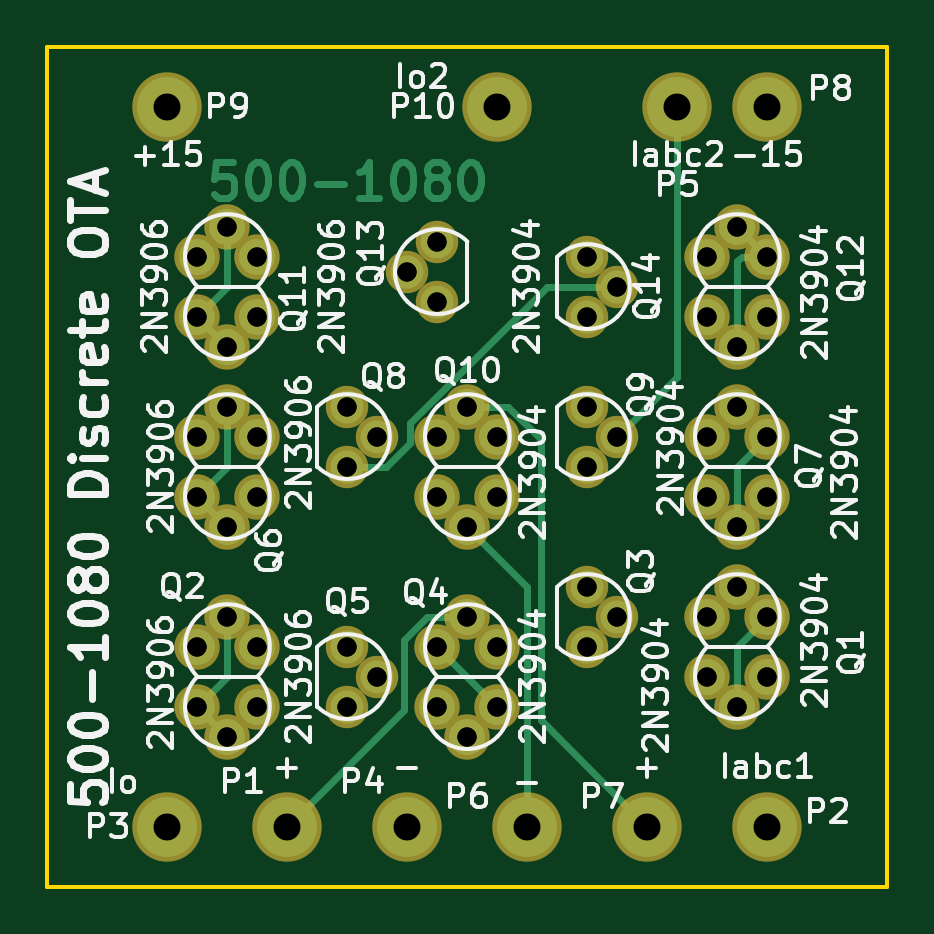
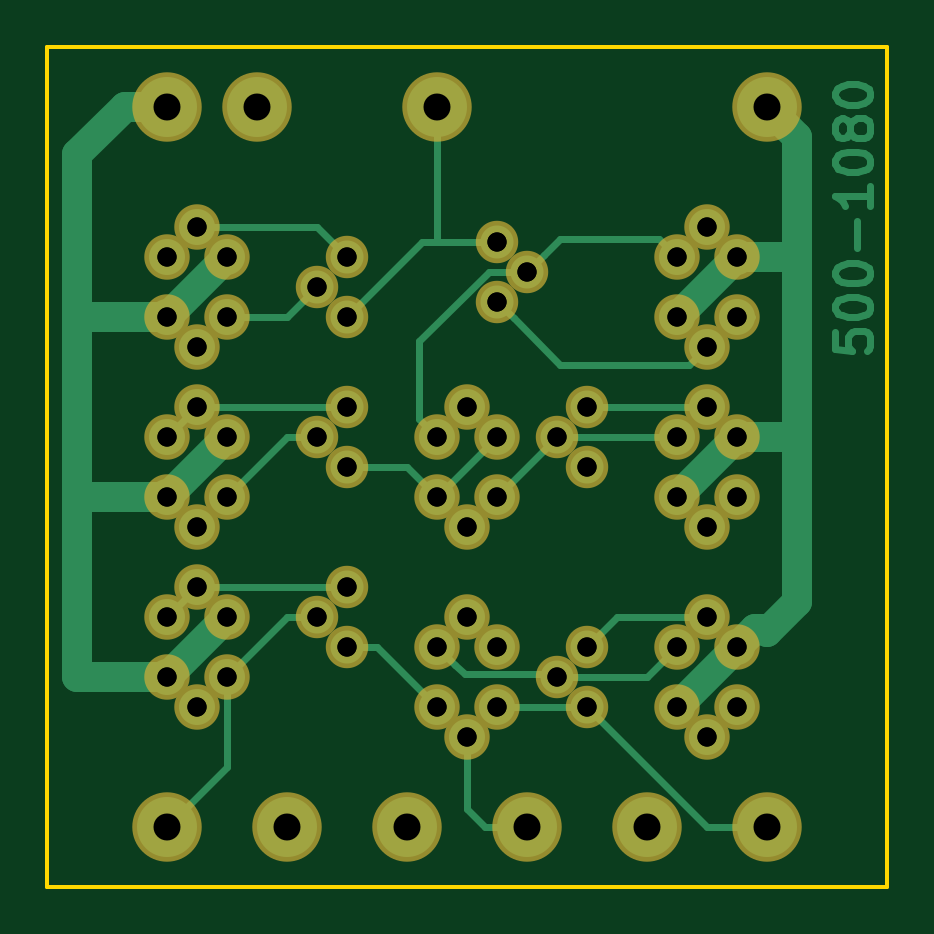
Circuit board: 9 layer files. Board 35.6 x 35.6 mm.
- bottom_copper: 500-1080-B.Cu.gbl (9670 bytes)
- bottom_mask: 500-1080-B.Mask.gbs (2252 bytes)
- outline: 500-1080-Edge.Cuts.gm1 (521 bytes)
- top_copper: 500-1080-F.Cu.gtl (7666 bytes)
- top_mask: 500-1080-F.Mask.gts (2252 bytes)
- top_silk: 500-1080-F.SilkS.gto (67381 bytes)
- drill: 500-1080-NPTH.xln (172 bytes)
- drill: 500-1080.drl (986 bytes)
- drill: 500-1080.xln (1412 bytes)

=== bottom_copper: 500-1080-B.Cu.gbl (9670 bytes, source omitted) ===
=== bottom_mask: 500-1080-B.Mask.gbs ===
G04 #@! TF.FileFunction,Soldermask,Bot*
%FSLAX46Y46*%
G04 Gerber Fmt 4.6, Leading zero omitted, Abs format (unit mm)*
G04 Created by KiCad (PCBNEW (2016-03-22 BZR 6643, Git db8c72c)-product) date 4/2/2016 6:11:23 PM*
%MOMM*%
G01*
G04 APERTURE LIST*
%ADD10C,0.100000*%
%ADD11C,2.940000*%
%ADD12C,1.797000*%
%ADD13C,1.924000*%
G04 APERTURE END LIST*
D10*
D11*
X95250000Y-81280000D03*
X86360000Y-111760000D03*
X106680000Y-111760000D03*
X81280000Y-111760000D03*
X91440000Y-111760000D03*
X102870000Y-81280000D03*
X96520000Y-111760000D03*
X101600000Y-111760000D03*
X106680000Y-81280000D03*
X81280000Y-81280000D03*
D12*
X88900000Y-93980000D03*
X90170000Y-95250000D03*
X88900000Y-96520000D03*
X99060000Y-93980000D03*
X100330000Y-95250000D03*
X99060000Y-96520000D03*
X99060000Y-87630000D03*
X100330000Y-88900000D03*
X99060000Y-90170000D03*
X92710000Y-89535000D03*
X91440000Y-88265000D03*
X92710000Y-86995000D03*
X88900000Y-104140000D03*
X90170000Y-105410000D03*
X88900000Y-106680000D03*
X99060000Y-101600000D03*
X100330000Y-102870000D03*
X99060000Y-104140000D03*
D13*
X105410000Y-91440000D03*
X104140000Y-90170000D03*
X106680000Y-90170000D03*
X106680000Y-87630000D03*
X104140000Y-87630000D03*
X105410000Y-86360000D03*
X83820000Y-86360000D03*
X85090000Y-87630000D03*
X82550000Y-87630000D03*
X82550000Y-90170000D03*
X85090000Y-90170000D03*
X83820000Y-91440000D03*
X93980000Y-99060000D03*
X92710000Y-97790000D03*
X95250000Y-97790000D03*
X95250000Y-95250000D03*
X92710000Y-95250000D03*
X93980000Y-93980000D03*
X105410000Y-99060000D03*
X104140000Y-97790000D03*
X106680000Y-97790000D03*
X106680000Y-95250000D03*
X104140000Y-95250000D03*
X105410000Y-93980000D03*
X83820000Y-93980000D03*
X85090000Y-95250000D03*
X82550000Y-95250000D03*
X82550000Y-97790000D03*
X85090000Y-97790000D03*
X83820000Y-99060000D03*
X93980000Y-102870000D03*
X95250000Y-104140000D03*
X92710000Y-104140000D03*
X92710000Y-106680000D03*
X95250000Y-106680000D03*
X93980000Y-107950000D03*
X83820000Y-102870000D03*
X85090000Y-104140000D03*
X82550000Y-104140000D03*
X82550000Y-106680000D03*
X85090000Y-106680000D03*
X83820000Y-107950000D03*
X105410000Y-106680000D03*
X104140000Y-105410000D03*
X106680000Y-105410000D03*
X106680000Y-102870000D03*
X104140000Y-102870000D03*
X105410000Y-101600000D03*
M02*

=== outline: 500-1080-Edge.Cuts.gm1 ===
G04 #@! TF.FileFunction,Profile,NP*
%FSLAX46Y46*%
G04 Gerber Fmt 4.6, Leading zero omitted, Abs format (unit mm)*
G04 Created by KiCad (PCBNEW (2016-03-22 BZR 6643, Git db8c72c)-product) date 4/2/2016 6:11:23 PM*
%MOMM*%
G01*
G04 APERTURE LIST*
%ADD10C,0.100000*%
%ADD11C,0.150000*%
G04 APERTURE END LIST*
D10*
D11*
X76200000Y-114300000D02*
X76200000Y-78740000D01*
X111760000Y-114300000D02*
X76200000Y-114300000D01*
X111760000Y-78740000D02*
X111760000Y-114300000D01*
X76200000Y-78740000D02*
X111760000Y-78740000D01*
M02*

=== top_copper: 500-1080-F.Cu.gtl (7666 bytes, source omitted) ===
=== top_mask: 500-1080-F.Mask.gts ===
G04 #@! TF.FileFunction,Soldermask,Top*
%FSLAX46Y46*%
G04 Gerber Fmt 4.6, Leading zero omitted, Abs format (unit mm)*
G04 Created by KiCad (PCBNEW (2016-03-22 BZR 6643, Git db8c72c)-product) date 4/2/2016 6:11:23 PM*
%MOMM*%
G01*
G04 APERTURE LIST*
%ADD10C,0.100000*%
%ADD11C,2.940000*%
%ADD12C,1.797000*%
%ADD13C,1.924000*%
G04 APERTURE END LIST*
D10*
D11*
X95250000Y-81280000D03*
X86360000Y-111760000D03*
X106680000Y-111760000D03*
X81280000Y-111760000D03*
X91440000Y-111760000D03*
X102870000Y-81280000D03*
X96520000Y-111760000D03*
X101600000Y-111760000D03*
X106680000Y-81280000D03*
X81280000Y-81280000D03*
D12*
X88900000Y-93980000D03*
X90170000Y-95250000D03*
X88900000Y-96520000D03*
X99060000Y-93980000D03*
X100330000Y-95250000D03*
X99060000Y-96520000D03*
X99060000Y-87630000D03*
X100330000Y-88900000D03*
X99060000Y-90170000D03*
X92710000Y-89535000D03*
X91440000Y-88265000D03*
X92710000Y-86995000D03*
X88900000Y-104140000D03*
X90170000Y-105410000D03*
X88900000Y-106680000D03*
X99060000Y-101600000D03*
X100330000Y-102870000D03*
X99060000Y-104140000D03*
D13*
X105410000Y-91440000D03*
X104140000Y-90170000D03*
X106680000Y-90170000D03*
X106680000Y-87630000D03*
X104140000Y-87630000D03*
X105410000Y-86360000D03*
X83820000Y-86360000D03*
X85090000Y-87630000D03*
X82550000Y-87630000D03*
X82550000Y-90170000D03*
X85090000Y-90170000D03*
X83820000Y-91440000D03*
X93980000Y-99060000D03*
X92710000Y-97790000D03*
X95250000Y-97790000D03*
X95250000Y-95250000D03*
X92710000Y-95250000D03*
X93980000Y-93980000D03*
X105410000Y-99060000D03*
X104140000Y-97790000D03*
X106680000Y-97790000D03*
X106680000Y-95250000D03*
X104140000Y-95250000D03*
X105410000Y-93980000D03*
X83820000Y-93980000D03*
X85090000Y-95250000D03*
X82550000Y-95250000D03*
X82550000Y-97790000D03*
X85090000Y-97790000D03*
X83820000Y-99060000D03*
X93980000Y-102870000D03*
X95250000Y-104140000D03*
X92710000Y-104140000D03*
X92710000Y-106680000D03*
X95250000Y-106680000D03*
X93980000Y-107950000D03*
X83820000Y-102870000D03*
X85090000Y-104140000D03*
X82550000Y-104140000D03*
X82550000Y-106680000D03*
X85090000Y-106680000D03*
X83820000Y-107950000D03*
X105410000Y-106680000D03*
X104140000Y-105410000D03*
X106680000Y-105410000D03*
X106680000Y-102870000D03*
X104140000Y-102870000D03*
X105410000Y-101600000D03*
M02*

=== top_silk: 500-1080-F.SilkS.gto (67381 bytes, source omitted) ===
=== drill: 500-1080-NPTH.xln ===
M48
;DRILL file {KiCad (2016-03-22 BZR 6643, Git db8c72c)-product} date 4/2/2016 6:10:01 PM
;FORMAT={2:4/ absolute / inch / keep zeros}
FMAT,2
INCH,TZ
%
G90
G05
M72
T0
M30

=== drill: 500-1080.drl ===
M48
;DRILL file {KiCad 4.0.6} date 03/16/17 19:34:39
;FORMAT={-:-/ absolute / inch / decimal}
FMAT,2
INCH,TZ
T1C0.032
T2C0.045
%
G90
G05
M72
T1
X3.25Y-3.45
X3.25Y-3.55
X3.25Y-3.75
X3.25Y-3.85
X3.25Y-4.1
X3.25Y-4.2
X3.3Y-3.4
X3.3Y-3.6
X3.3Y-3.7
X3.3Y-3.9
X3.3Y-4.05
X3.3Y-4.25
X3.35Y-3.45
X3.35Y-3.55
X3.35Y-3.75
X3.35Y-3.85
X3.35Y-4.1
X3.35Y-4.2
X3.5Y-3.7
X3.5Y-3.8
X3.5Y-4.1
X3.5Y-4.2
X3.55Y-3.75
X3.55Y-4.15
X3.6Y-3.475
X3.65Y-3.425
X3.65Y-3.525
X3.65Y-3.75
X3.65Y-3.85
X3.65Y-4.1
X3.65Y-4.2
X3.7Y-3.7
X3.7Y-3.9
X3.7Y-4.05
X3.7Y-4.25
X3.75Y-3.75
X3.75Y-3.85
X3.75Y-4.1
X3.75Y-4.2
X3.9Y-3.45
X3.9Y-3.55
X3.9Y-3.7
X3.9Y-3.8
X3.9Y-4.
X3.9Y-4.1
X3.95Y-3.5
X3.95Y-3.75
X3.95Y-4.05
X4.1Y-3.45
X4.1Y-3.55
X4.1Y-3.75
X4.1Y-3.85
X4.1Y-4.05
X4.1Y-4.15
X4.15Y-3.4
X4.15Y-3.6
X4.15Y-3.7
X4.15Y-3.9
X4.15Y-4.
X4.15Y-4.2
X4.2Y-3.45
X4.2Y-3.55
X4.2Y-3.75
X4.2Y-3.85
X4.2Y-4.05
X4.2Y-4.15
T2
X3.2Y-3.2
X3.2Y-4.4
X3.4Y-4.4
X3.6Y-4.4
X3.75Y-3.2
X3.8Y-4.4
X4.Y-4.4
X4.05Y-3.2
X4.2Y-3.2
X4.2Y-4.4
T0
M30

=== drill: 500-1080.xln ===
M48
;DRILL file {KiCad (2016-03-22 BZR 6643, Git db8c72c)-product} date 4/2/2016 6:10:01 PM
;FORMAT={2:4/ absolute / inch / keep zeros}
FMAT,2
INCH,TZ
T1C0.032
T2C0.040
%
G90
G05
M72
T1
X032500Y-034500
X032500Y-035500
X032500Y-037500
X032500Y-038500
X032500Y-041000
X032500Y-042000
X033000Y-034000
X033000Y-036000
X033000Y-037000
X033000Y-039000
X033000Y-040500
X033000Y-042500
X033500Y-034500
X033500Y-035500
X033500Y-037500
X033500Y-038500
X033500Y-041000
X033500Y-042000
X035000Y-037000
X035000Y-038000
X035000Y-041000
X035000Y-042000
X035500Y-037500
X035500Y-041500
X036000Y-034750
X036500Y-034250
X036500Y-035250
X036500Y-037500
X036500Y-038500
X036500Y-041000
X036500Y-042000
X037000Y-037000
X037000Y-039000
X037000Y-040500
X037000Y-042500
X037500Y-037500
X037500Y-038500
X037500Y-041000
X037500Y-042000
X039000Y-034500
X039000Y-035500
X039000Y-037000
X039000Y-038000
X039000Y-040000
X039000Y-041000
X039500Y-035000
X039500Y-037500
X039500Y-040500
X041000Y-034500
X041000Y-035500
X041000Y-037500
X041000Y-038500
X041000Y-040500
X041000Y-041500
X041500Y-034000
X041500Y-036000
X041500Y-037000
X041500Y-039000
X041500Y-040000
X041500Y-042000
X042000Y-034500
X042000Y-035500
X042000Y-037500
X042000Y-038500
X042000Y-040500
X042000Y-041500
T2
X032000Y-032000
X032000Y-044000
X034000Y-044000
X036000Y-044000
X037500Y-032000
X038000Y-044000
X040000Y-044000
X040500Y-032000
X042000Y-032000
X042000Y-044000
T0
M30

